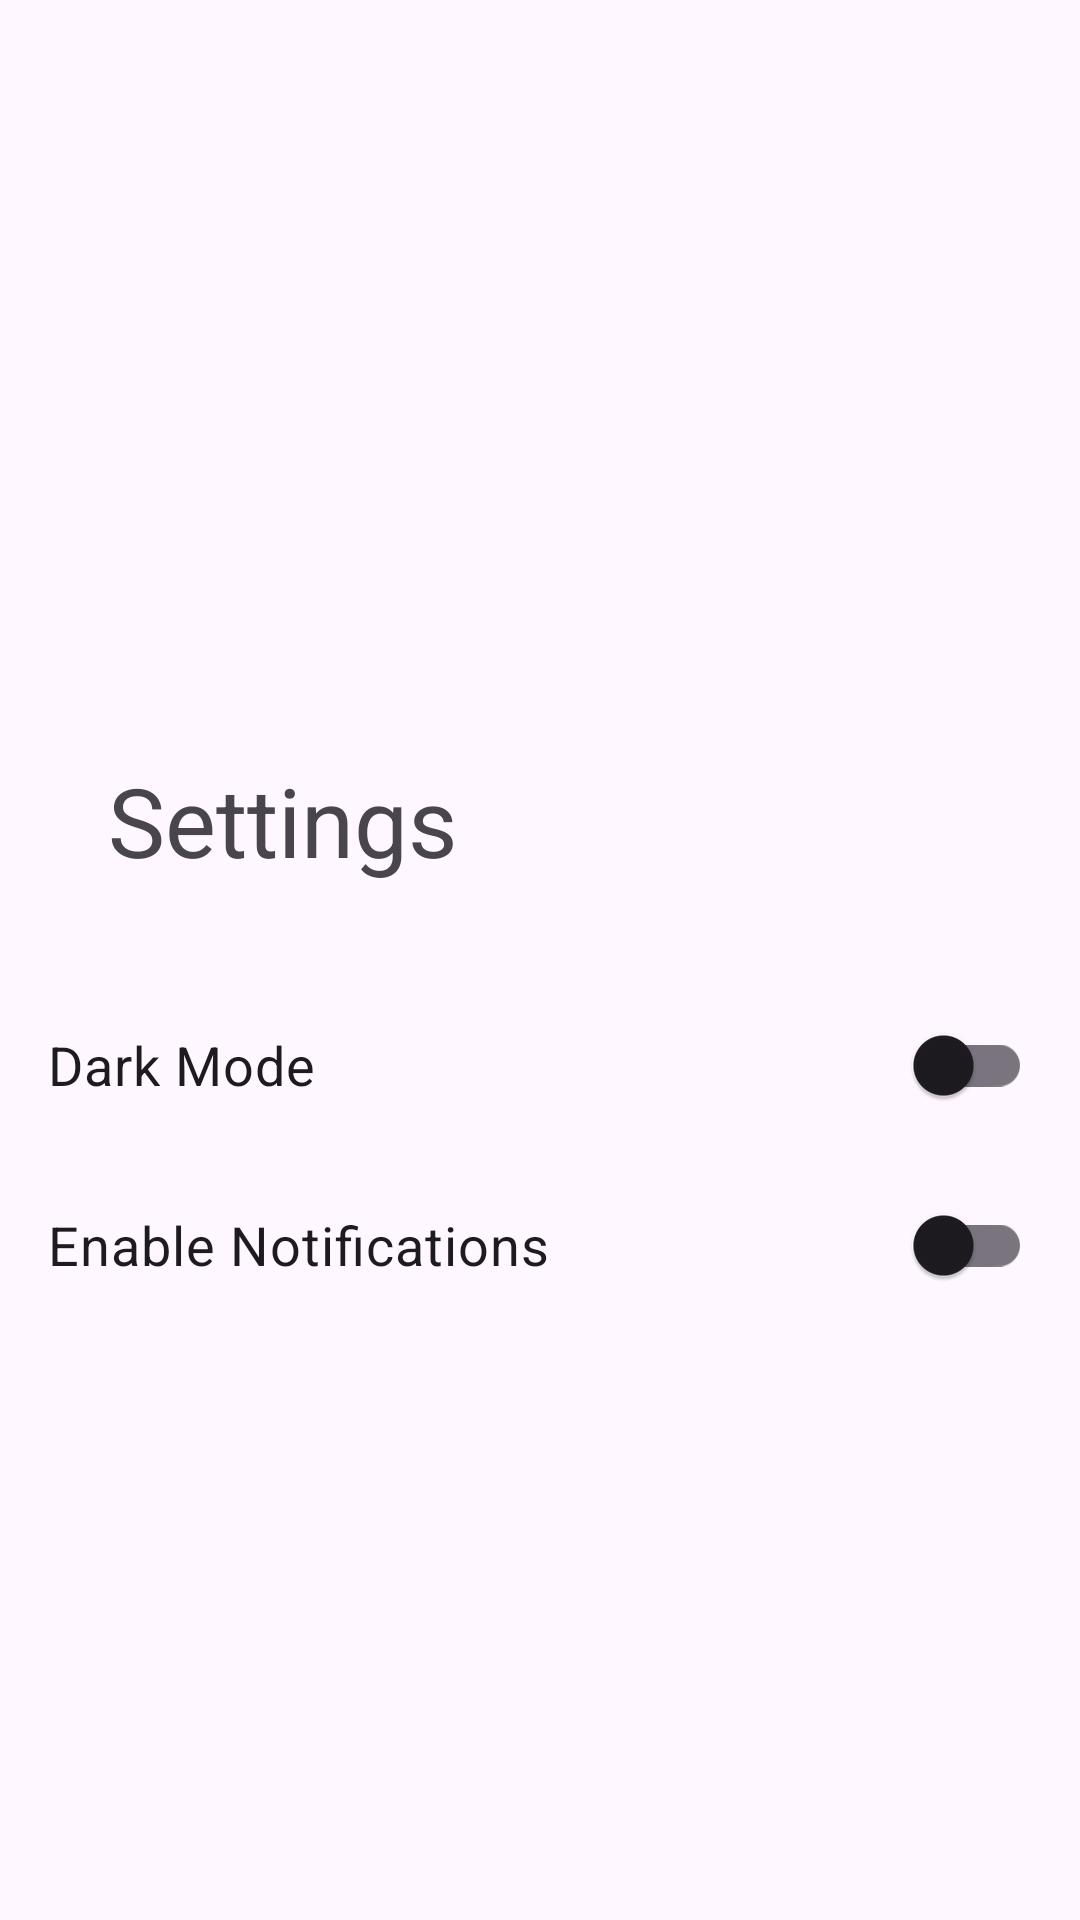

Produce the Android XML layout that renders to this screen, including the resource entries it uses.
<!-- AndroidManifest.xml: application theme Theme.Assignment2_Darshilkumar -->
<!-- res/layout/activity_settings.xml -->
<?xml version="1.0" encoding="utf-8"?>

<androidx.constraintlayout.widget.ConstraintLayout
    xmlns:android="http://schemas.android.com/apk/res/android"
    xmlns:app="http://schemas.android.com/apk/res-auto"
    xmlns:tools="http://schemas.android.com/tools"
    android:layout_width="match_parent"
    android:layout_height="match_parent"
    android:padding="16dp"
    tools:context=".SettingsActivity">

    
    <TextView
        android:id="@+id/tvSettingsTitle"
        style="@style/TextAppearance.Material3.HeadlineLarge"
        android:layout_width="wrap_content"
        android:layout_height="wrap_content"
        android:layout_marginStart="20dp"
        android:layout_marginTop="236dp"
        android:text="Settings"
        app:layout_constraintStart_toStartOf="parent"
        app:layout_constraintTop_toTopOf="parent" />

    <com.google.android.material.switchmaterial.SwitchMaterial
        android:id="@+id/switchNotifications"
        android:layout_width="0dp"
        android:layout_height="wrap_content"
        android:layout_marginTop="12dp"
        android:minHeight="48dp"
        android:text="Enable Notifications"
        android:textSize="18sp"
        app:layout_constraintEnd_toEndOf="parent"
        app:layout_constraintHorizontal_bias="1.0"
        app:layout_constraintStart_toStartOf="parent"
        app:layout_constraintTop_toBottomOf="@id/switchDarkMode" />

    <com.google.android.material.switchmaterial.SwitchMaterial
        android:id="@+id/switchDarkMode"
        android:layout_width="0dp"
        android:layout_height="wrap_content"
        android:layout_marginTop="36dp"
        android:minHeight="48dp"
        android:text="Dark Mode"
        android:textSize="18sp"
        app:layout_constraintEnd_toEndOf="parent"
        app:layout_constraintHorizontal_bias="1.0"
        app:layout_constraintStart_toStartOf="parent"
        app:layout_constraintTop_toBottomOf="@id/tvSettingsTitle" />

    

</androidx.constraintlayout.widget.ConstraintLayout>
<!-- resources referenced by this layout -->
<resources>
  <style name="Theme.Assignment2_Darshilkumar" parent="Base.Theme.Assignment2_Darshilkumar" />
  <style name="Base.Theme.Assignment2_Darshilkumar" parent="Theme.Material3.DayNight.NoActionBar">
          
          
      </style>
</resources>
